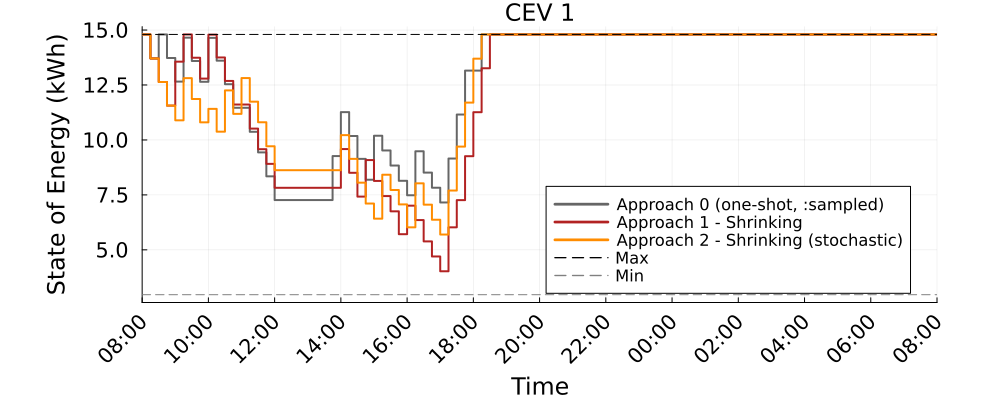

Source data for this figure (header and first rows):
Time_Period, CEV_1_A0_kWh, CEV_1_A1S_kWh, CEV_1_A2S_kWh
1, 14.8, 14.8, 14.8
2, 13.71, 13.71, 13.71
3, 14.8, 12.64, 12.64
4, 13.73, 11.56, 11.56
5, 12.65, 13.56, 10.89
6, 14.65, 14.8, 12.81
7, 13.59, 13.74, 11.86
8, 12.64, 12.79, 10.8
9, 14.64, 14.79, 11.42
10, 13.61, 13.75, 10.38
11, 12.54, 12.68, 12.26
12, 11.46, 11.61, 11.19
13, 11.46, 11.61, 12.82
14, 10.37, 10.52, 11.74
15, 9.434, 9.58, 10.81
16, 8.345, 8.912, 9.712
17, 7.266, 7.824, 8.624
18, 7.266, 7.824, 8.624
19, 7.266, 7.824, 8.624
20, 7.266, 7.824, 8.624
21, 7.266, 7.824, 8.624
22, 7.266, 7.824, 8.624
23, 7.266, 7.824, 8.624
24, 9.266, 7.824, 8.624
25, 11.27, 9.586, 10.22
26, 10.18, 8.507, 9.14
27, 9.14, 7.422, 8.055
28, 8.191, 9.085, 7.106
29, 10.19, 8.135, 6.419
30, 9.523, 7.448, 8.419
31, 8.835, 6.754, 7.724
32, 8.141, 5.713, 7.067
33, 7.484, 7.011, 6.026
34, 9.484, 6.354, 8.026
35, 8.515, 5.385, 7.057
36, 7.828, 4.698, 6.37
37, 7.156, 4.026, 5.698
38, 9.156, 6.026, 7.698
39, 11.16, 7.262, 9.698
40, 13.16, 9.262, 11.7
41, 13.16, 11.26, 13.7
42, 14.8, 13.26, 14.8
43, 14.8, 14.8, 14.8
44, 14.8, 14.8, 14.8
45, 14.8, 14.8, 14.8
46, 14.8, 14.8, 14.8
47, 14.8, 14.8, 14.8
48, 14.8, 14.8, 14.8
49, 14.8, 14.8, 14.8
50, 14.8, 14.8, 14.8
51, 14.8, 14.8, 14.8
52, 14.8, 14.8, 14.8
53, 14.8, 14.8, 14.8
54, 14.8, 14.8, 14.8
55, 14.8, 14.8, 14.8
56, 14.8, 14.8, 14.8
57, 14.8, 14.8, 14.8
58, 14.8, 14.8, 14.8
59, 14.8, 14.8, 14.8
60, 14.8, 14.8, 14.8
... 37 more rows
